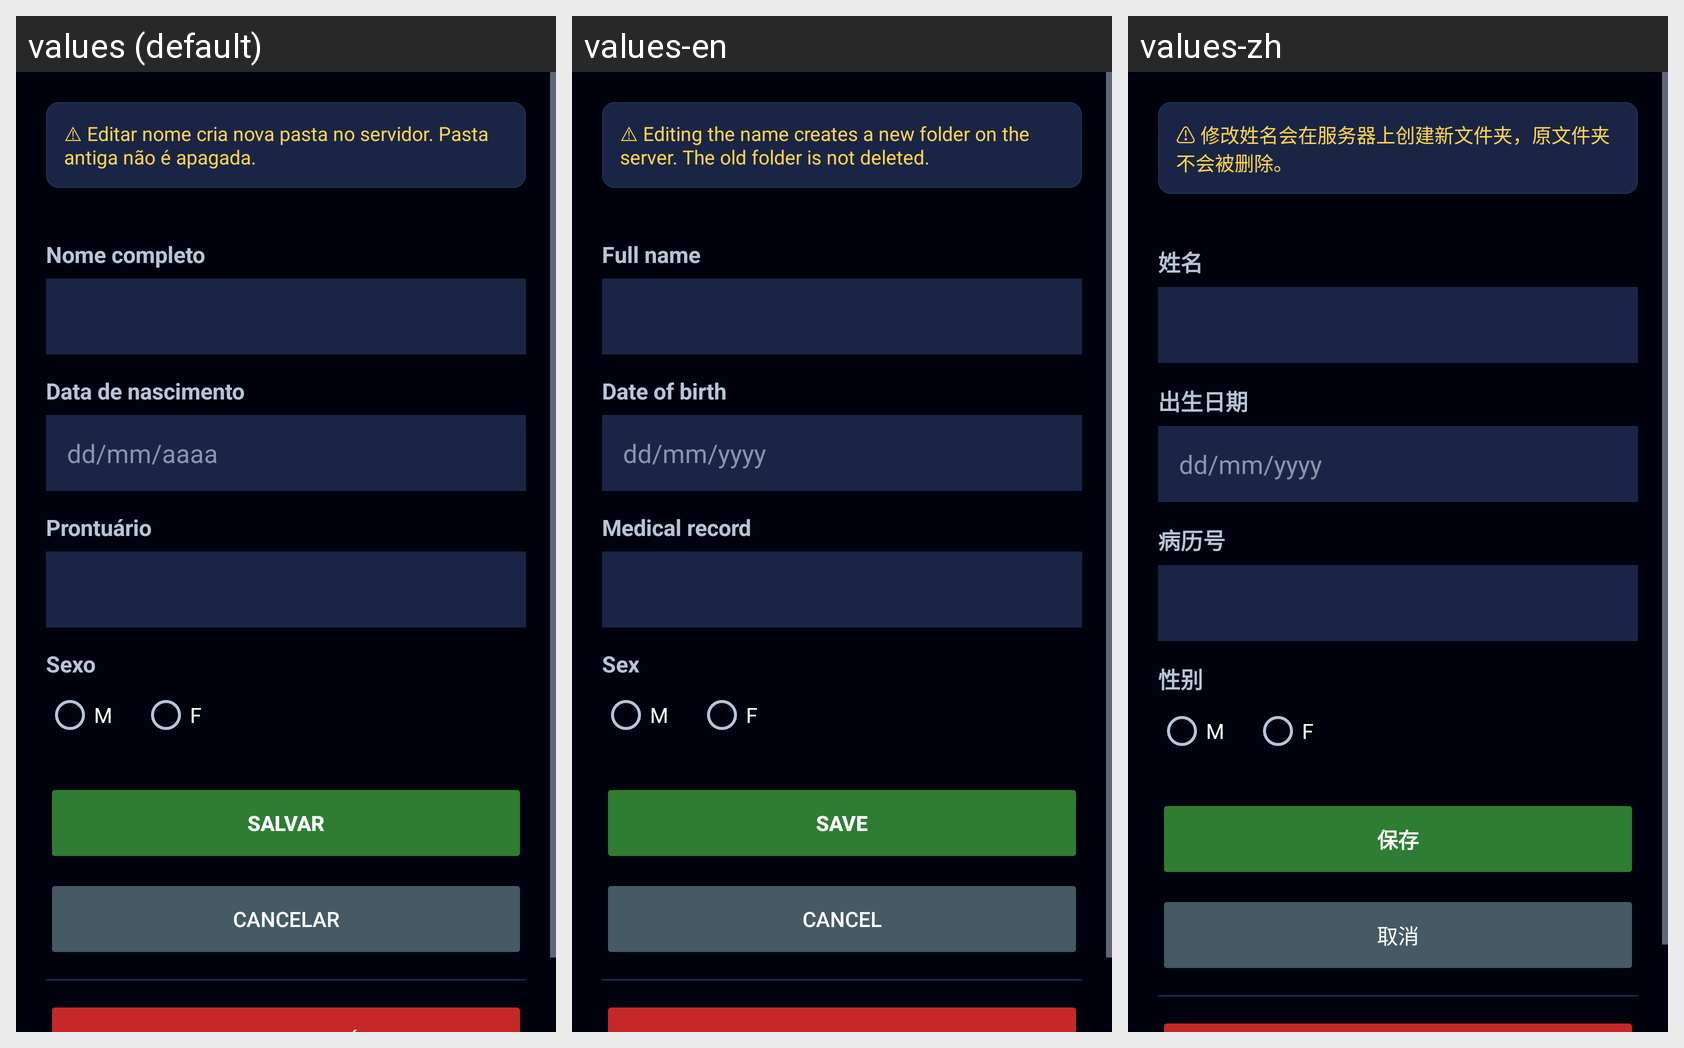

This grid shows one Android layout under several languages. Give, for every string resource on the screen, its name, the default text and each shown locale's text.
Android screen res/layout/activity_editar_paciente.xml rendered under 3 locales, left to right: values (default), values-en, values-zh. Device: Nexus 5 (rendered at 1080×1920; each locale shown at half size, 540×960, under a caption strip naming it); theme Theme.Radioterapia.
Other locales in the repository, not shown: values-ar, values-bn, values-de, values-es, values-fr, values-it, values-ja, values-ko, values-pl.
Strings drawn on this screen, with the default value and each locale's value (text and hints the layout hard-codes, and strings that could not be matched under every locale, appear in the picture but are not listed):

edit_warning
  values: ⚠ Editar nome cria nova pasta no servidor. Pasta antiga não é apagada.
  values-en: ⚠ Editing the name creates a new folder on the server. The old folder is not deleted.
  values-zh: ⚠ 修改姓名会在服务器上创建新文件夹，原文件夹不会被删除。

hl_full_name
  values: Nome completo
  values-en: Full name
  values-zh: 姓名

hl_birth_date
  values: Data de nascimento
  values-en: Date of birth
  values-zh: 出生日期

hl_date_mask
  values: dd/mm/aaaa
  values-en: dd/mm/yyyy
  values-zh: dd/mm/yyyy

hl_record
  values: Prontuário
  values-en: Medical record
  values-zh: 病历号

cad_sexo_label_req
  values: Sexo
  values-en: Sex
  values-zh: 性别

save
  values: Salvar
  values-en: Save
  values-zh: 保存

cancel
  values: Cancelar
  values-en: Cancel
  values-zh: 取消
